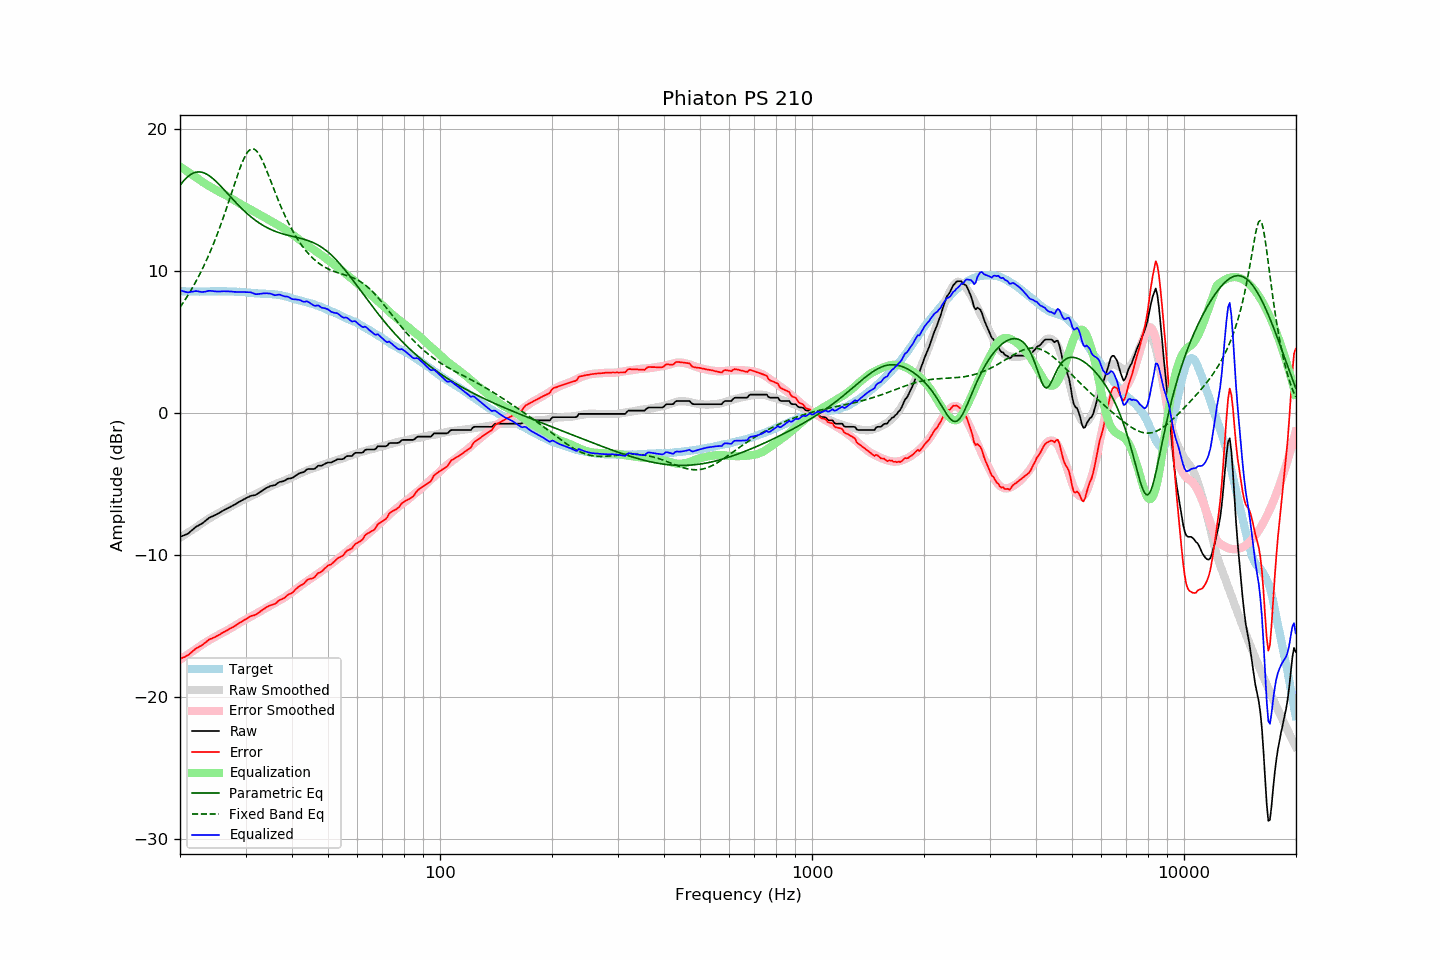

Source data for this figure (header and first rows):
frequency, raw, error, smoothed, error_smoothed, equalization, parametric_eq, fixed_band_eq, equalized_raw, equalized_smoothed, target
20.00, -8.71, -17.31, -8.77, -17.36, 17.36, 16.04, 7.45, 8.65, 8.59, 8.60
20.20, -8.67, -17.26, -8.70, -17.29, 17.29, 16.19, 7.61, 8.62, 8.59, 8.58
20.40, -8.62, -17.20, -8.63, -17.21, 17.21, 16.33, 7.78, 8.59, 8.58, 8.58
20.61, -8.58, -17.16, -8.56, -17.13, 17.13, 16.45, 7.95, 8.55, 8.58, 8.58
20.81, -8.53, -17.09, -8.48, -17.06, 17.06, 16.56, 8.13, 8.53, 8.57, 8.56
21.02, -8.48, -17.04, -8.41, -16.98, 16.98, 16.67, 8.31, 8.50, 8.57, 8.56
21.23, -8.38, -16.94, -8.34, -16.90, 16.90, 16.75, 8.50, 8.52, 8.57, 8.56
21.44, -8.28, -16.85, -8.26, -16.83, 16.83, 16.83, 8.69, 8.55, 8.56, 8.57
21.66, -8.19, -16.75, -8.19, -16.75, 16.75, 16.89, 8.88, 8.56, 8.56, 8.56
21.87, -8.09, -16.66, -8.11, -16.67, 16.67, 16.93, 9.08, 8.58, 8.56, 8.57
22.09, -8.00, -16.56, -8.04, -16.60, 16.60, 16.97, 9.29, 8.60, 8.56, 8.56
22.31, -7.94, -16.51, -7.96, -16.52, 16.52, 16.98, 9.50, 8.58, 8.56, 8.57
22.54, -7.88, -16.44, -7.88, -16.44, 16.44, 16.98, 9.72, 8.56, 8.56, 8.55
22.76, -7.82, -16.38, -7.80, -16.36, 16.36, 16.97, 9.94, 8.54, 8.56, 8.56
22.99, -7.75, -16.31, -7.71, -16.28, 16.28, 16.95, 10.17, 8.53, 8.56, 8.56
23.22, -7.66, -16.22, -7.64, -16.20, 16.20, 16.91, 10.41, 8.54, 8.57, 8.56
23.45, -7.57, -16.14, -7.56, -16.13, 16.13, 16.86, 10.65, 8.56, 8.57, 8.57
23.69, -7.47, -16.04, -7.49, -16.06, 16.06, 16.80, 10.90, 8.59, 8.57, 8.57
23.92, -7.38, -15.95, -7.42, -16.00, 16.00, 16.73, 11.16, 8.62, 8.57, 8.57
24.16, -7.32, -15.90, -7.36, -15.93, 15.93, 16.65, 11.42, 8.61, 8.58, 8.58
24.40, -7.27, -15.85, -7.29, -15.87, 15.87, 16.56, 11.69, 8.60, 8.58, 8.58
24.65, -7.22, -15.80, -7.22, -15.80, 15.80, 16.46, 11.97, 8.58, 8.58, 8.58
24.89, -7.17, -15.75, -7.16, -15.74, 15.74, 16.36, 12.25, 8.57, 8.58, 8.58
25.14, -7.11, -15.69, -7.09, -15.67, 15.67, 16.25, 12.55, 8.56, 8.58, 8.58
25.39, -7.05, -15.64, -7.03, -15.61, 15.61, 16.14, 12.85, 8.56, 8.58, 8.59
25.65, -6.98, -15.57, -6.97, -15.55, 15.55, 16.02, 13.15, 8.57, 8.58, 8.59
25.91, -6.91, -15.49, -6.91, -15.49, 15.49, 15.90, 13.47, 8.58, 8.58, 8.57
26.16, -6.85, -15.43, -6.86, -15.43, 15.43, 15.78, 13.79, 8.58, 8.58, 8.58
26.43, -6.79, -15.37, -6.80, -15.38, 15.38, 15.66, 14.12, 8.58, 8.58, 8.58
26.69, -6.73, -15.31, -6.74, -15.31, 15.31, 15.53, 14.45, 8.58, 8.57, 8.58
26.96, -6.67, -15.24, -6.68, -15.25, 15.25, 15.41, 14.79, 8.58, 8.57, 8.57
27.23, -6.61, -15.17, -6.61, -15.18, 15.18, 15.28, 15.13, 8.57, 8.57, 8.56
27.50, -6.55, -15.11, -6.55, -15.11, 15.11, 15.16, 15.48, 8.56, 8.56, 8.56
27.77, -6.50, -15.07, -6.49, -15.05, 15.05, 15.04, 15.82, 8.55, 8.56, 8.57
28.05, -6.44, -15.00, -6.42, -14.98, 14.98, 14.92, 16.17, 8.54, 8.56, 8.55
28.33, -6.37, -14.92, -6.36, -14.91, 14.91, 14.80, 16.51, 8.54, 8.55, 8.55
28.62, -6.30, -14.84, -6.29, -14.84, 14.84, 14.68, 16.84, 8.54, 8.55, 8.54
28.90, -6.23, -14.78, -6.23, -14.77, 14.77, 14.56, 17.15, 8.54, 8.54, 8.55
29.19, -6.17, -14.70, -6.17, -14.70, 14.70, 14.45, 17.45, 8.53, 8.53, 8.53
29.48, -6.11, -14.63, -6.12, -14.64, 14.64, 14.34, 17.73, 8.53, 8.52, 8.52
29.78, -6.05, -14.57, -6.06, -14.58, 14.58, 14.23, 17.98, 8.53, 8.51, 8.52
30.08, -5.99, -14.50, -6.01, -14.52, 14.52, 14.13, 18.20, 8.52, 8.50, 8.51
30.38, -5.93, -14.42, -5.96, -14.45, 14.45, 14.03, 18.37, 8.52, 8.49, 8.49
30.68, -5.88, -14.37, -5.91, -14.39, 14.39, 13.93, 18.50, 8.51, 8.48, 8.49
30.99, -5.82, -14.29, -5.86, -14.33, 14.33, 13.83, 18.58, 8.51, 8.47, 8.47
31.30, -5.80, -14.26, -5.80, -14.27, 14.27, 13.74, 18.61, 8.47, 8.46, 8.46
31.61, -5.78, -14.23, -5.75, -14.20, 14.20, 13.65, 18.59, 8.42, 8.45, 8.45
31.93, -5.76, -14.19, -5.69, -14.14, 14.14, 13.57, 18.52, 8.38, 8.44, 8.43
32.24, -5.69, -14.12, -5.64, -14.07, 14.07, 13.49, 18.41, 8.38, 8.44, 8.43
32.57, -5.62, -14.04, -5.58, -14.01, 14.01, 13.41, 18.25, 8.39, 8.43, 8.42
32.89, -5.54, -13.96, -5.53, -13.95, 13.95, 13.33, 18.06, 8.41, 8.42, 8.42
33.22, -5.47, -13.88, -5.47, -13.89, 13.89, 13.26, 17.84, 8.42, 8.42, 8.41
33.55, -5.39, -13.79, -5.41, -13.82, 13.82, 13.20, 17.59, 8.43, 8.41, 8.40
33.89, -5.32, -13.73, -5.35, -13.76, 13.76, 13.13, 17.33, 8.44, 8.41, 8.41
34.23, -5.25, -13.64, -5.29, -13.69, 13.69, 13.07, 17.05, 8.44, 8.40, 8.39
34.57, -5.20, -13.60, -5.23, -13.63, 13.63, 13.01, 16.77, 8.43, 8.39, 8.40
34.92, -5.14, -13.53, -5.18, -13.56, 13.56, 12.96, 16.47, 8.42, 8.39, 8.39
35.27, -5.11, -13.51, -5.12, -13.50, 13.50, 12.91, 16.18, 8.39, 8.38, 8.39
35.62, -5.09, -13.46, -5.06, -13.43, 13.43, 12.86, 15.89, 8.34, 8.37, 8.37
35.97, -5.07, -13.43, -5.01, -13.37, 13.37, 12.81, 15.59, 8.30, 8.36, 8.36
... 635 more rows
